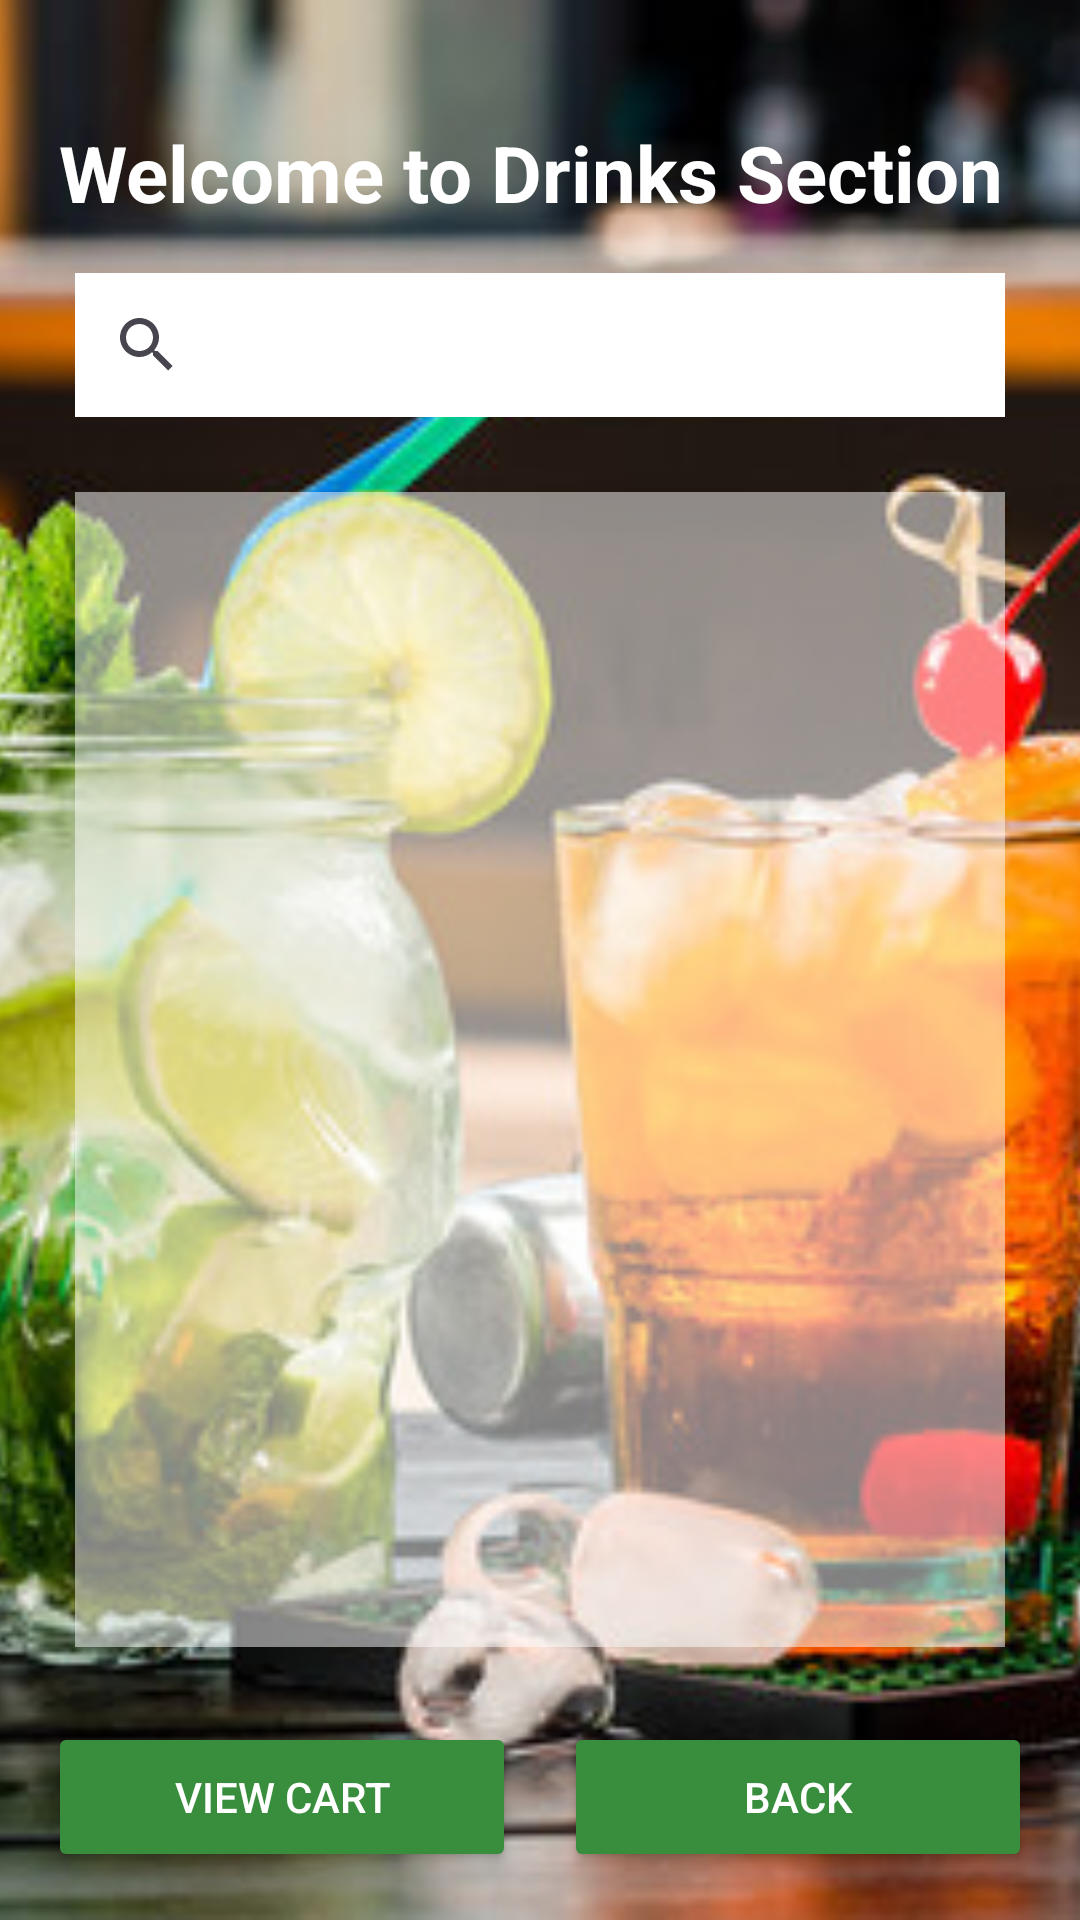

The Android layout XML behind this screen, and the referenced resources:
<!-- AndroidManifest.xml: application theme Theme.FastCart -->
<!-- res/layout/activity_drinks.xml -->
<androidx.constraintlayout.widget.ConstraintLayout xmlns:android="http://schemas.android.com/apk/res/android"
    xmlns:app="http://schemas.android.com/apk/res-auto"
    xmlns:tools="http://schemas.android.com/tools"
    android:id="@+id/main"
    android:layout_width="match_parent"
    android:layout_height="match_parent"
    tools:context=".DrinksActivity">

    <ImageView
        android:id="@+id/backgroundImage"
        android:layout_width="0dp"
        android:layout_height="0dp"
        android:scaleType="centerCrop"
        android:src="@drawable/drink1"
        app:layout_constraintTop_toTopOf="parent"
        app:layout_constraintBottom_toBottomOf="parent"
        app:layout_constraintStart_toStartOf="parent"
        app:layout_constraintEnd_toEndOf="parent" />

    <TextView
        android:id="@+id/drinksTitle"
        android:layout_width="wrap_content"
        android:layout_height="wrap_content"
        android:text="Welcome to Drinks Section "
        android:textSize="26sp"
        android:textStyle="bold"
        android:textColor="#FFFFFF"
        android:shadowColor="#AA000000"
        app:layout_constraintTop_toTopOf="parent"
        app:layout_constraintStart_toStartOf="parent"
        app:layout_constraintEnd_toEndOf="parent"
        android:layout_marginTop="40dp" />

    <androidx.appcompat.widget.SearchView
        android:id="@+id/searchView"
        android:layout_width="0dp"
        android:layout_height="wrap_content"
        android:queryHint="Search for drinks..."
        android:iconifiedByDefault="false"
        android:background="#FFFFFF"
        app:layout_constraintTop_toBottomOf="@id/drinksTitle"
        app:layout_constraintStart_toStartOf="parent"
        app:layout_constraintEnd_toEndOf="parent"
        android:layout_marginTop="16dp"
        android:layout_marginStart="25dp"
        android:layout_marginEnd="25dp" />

    <ListView
        android:id="@+id/drinksListView"
        android:layout_width="0dp"
        android:layout_height="0dp"
        android:divider="#FFFFFF"
        android:dividerHeight="1dp"
        android:background="#80FFFFFF"
        app:layout_constraintTop_toBottomOf="@id/searchView"
        app:layout_constraintBottom_toTopOf="@+id/buttonLayout"
        app:layout_constraintStart_toStartOf="parent"
        app:layout_constraintEnd_toEndOf="parent"
        android:layout_margin="25dp"
        android:padding="8dp" />

    <LinearLayout
        android:id="@+id/buttonLayout"
        android:layout_width="0dp"
        android:layout_height="wrap_content"
        android:orientation="horizontal"
        android:gravity="center"
        android:layout_marginHorizontal="16dp"
        android:layout_marginBottom="16dp"
        android:weightSum="2"
        app:layout_constraintBottom_toBottomOf="parent"
        app:layout_constraintStart_toStartOf="parent"
        app:layout_constraintEnd_toEndOf="parent">

        <Button
            android:id="@+id/openCartButton"
            android:layout_width="0dp"
            android:layout_height="50dp"
            android:layout_weight="1"
            android:text="View Cart"
            android:backgroundTint="#388E3C"
            android:textColor="#FFFFFF"
            android:layout_marginEnd="8dp" />

        <Button
            android:id="@+id/backButton"
            android:layout_width="0dp"
            android:layout_height="50dp"
            android:layout_weight="1"
            android:text="Back"
            android:backgroundTint="#388E3C"
            android:textColor="#FFFFFF"
            android:layout_marginStart="8dp" />
    </LinearLayout>
</androidx.constraintlayout.widget.ConstraintLayout>
<!-- resources referenced by this layout -->
<resources>
  <!-- drawable drink1: jpg bitmap (drawable, 72912 bytes) -->
  <style name="Theme.FastCart" parent="Base.Theme.FastCart" />
  <style name="Base.Theme.FastCart" parent="Theme.Material3.DayNight.NoActionBar">
          
          
      </style>
</resources>
